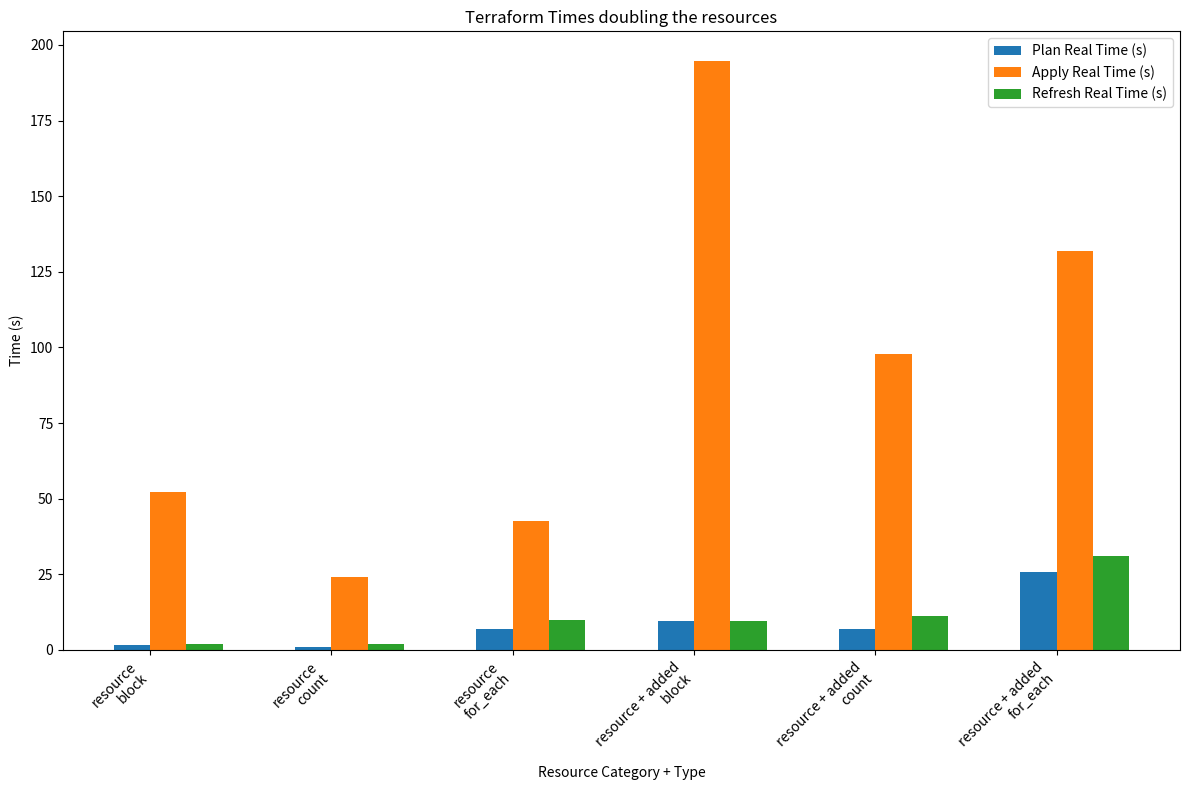

Source code (Python):
import matplotlib.pyplot as plt

# Data
categories = [
    "resource",
    "resource",
    "resource",
    "resource + added",
    "resource + added",
    "resource + added"
]

types = [
    "block",
    "count",
    "for_each",
    "block",
    "count",
    "for_each"
]

#init_times = [
#    0.85, 0.797, 1.65, 4.469, 4.646, 0.738
#]

plan_times = [
    1.673, 0.994, 6.897, 9.71, 6.847, 25.878
]

apply_times = [
    52.312, 24.141, 42.764, 194.765, 97.686, 131.99
]

refresh_times = [
    1.926, 2.145, 9.751, 9.716, 11.191, 31.18
]

# Plotting
fig, ax = plt.subplots(figsize=(12, 8))

bar_width = 0.2
index = range(len(categories))

#bar1 = ax.bar(index, init_times, bar_width, label='Init Real Time (s)')
bar2 = ax.bar([i + bar_width for i in index], plan_times, bar_width, label='Plan Real Time (s)')
bar3 = ax.bar([i + 2 * bar_width for i in index], apply_times, bar_width, label='Apply Real Time (s)')
bar4 = ax.bar([i + 3 * bar_width for i in index], refresh_times, bar_width, label='Refresh Real Time (s)')

ax.set_xlabel('Resource Category + Type')
ax.set_ylabel('Time (s)')
ax.set_title('Terraform Times doubling the resources')
ax.set_xticks([i + 1.5 * bar_width for i in index])
ax.set_xticklabels([f"{cat}\n{typ}" for cat, typ in zip(categories, types)], rotation=45, ha='right')
ax.legend()

plt.tight_layout()
plt.show()
